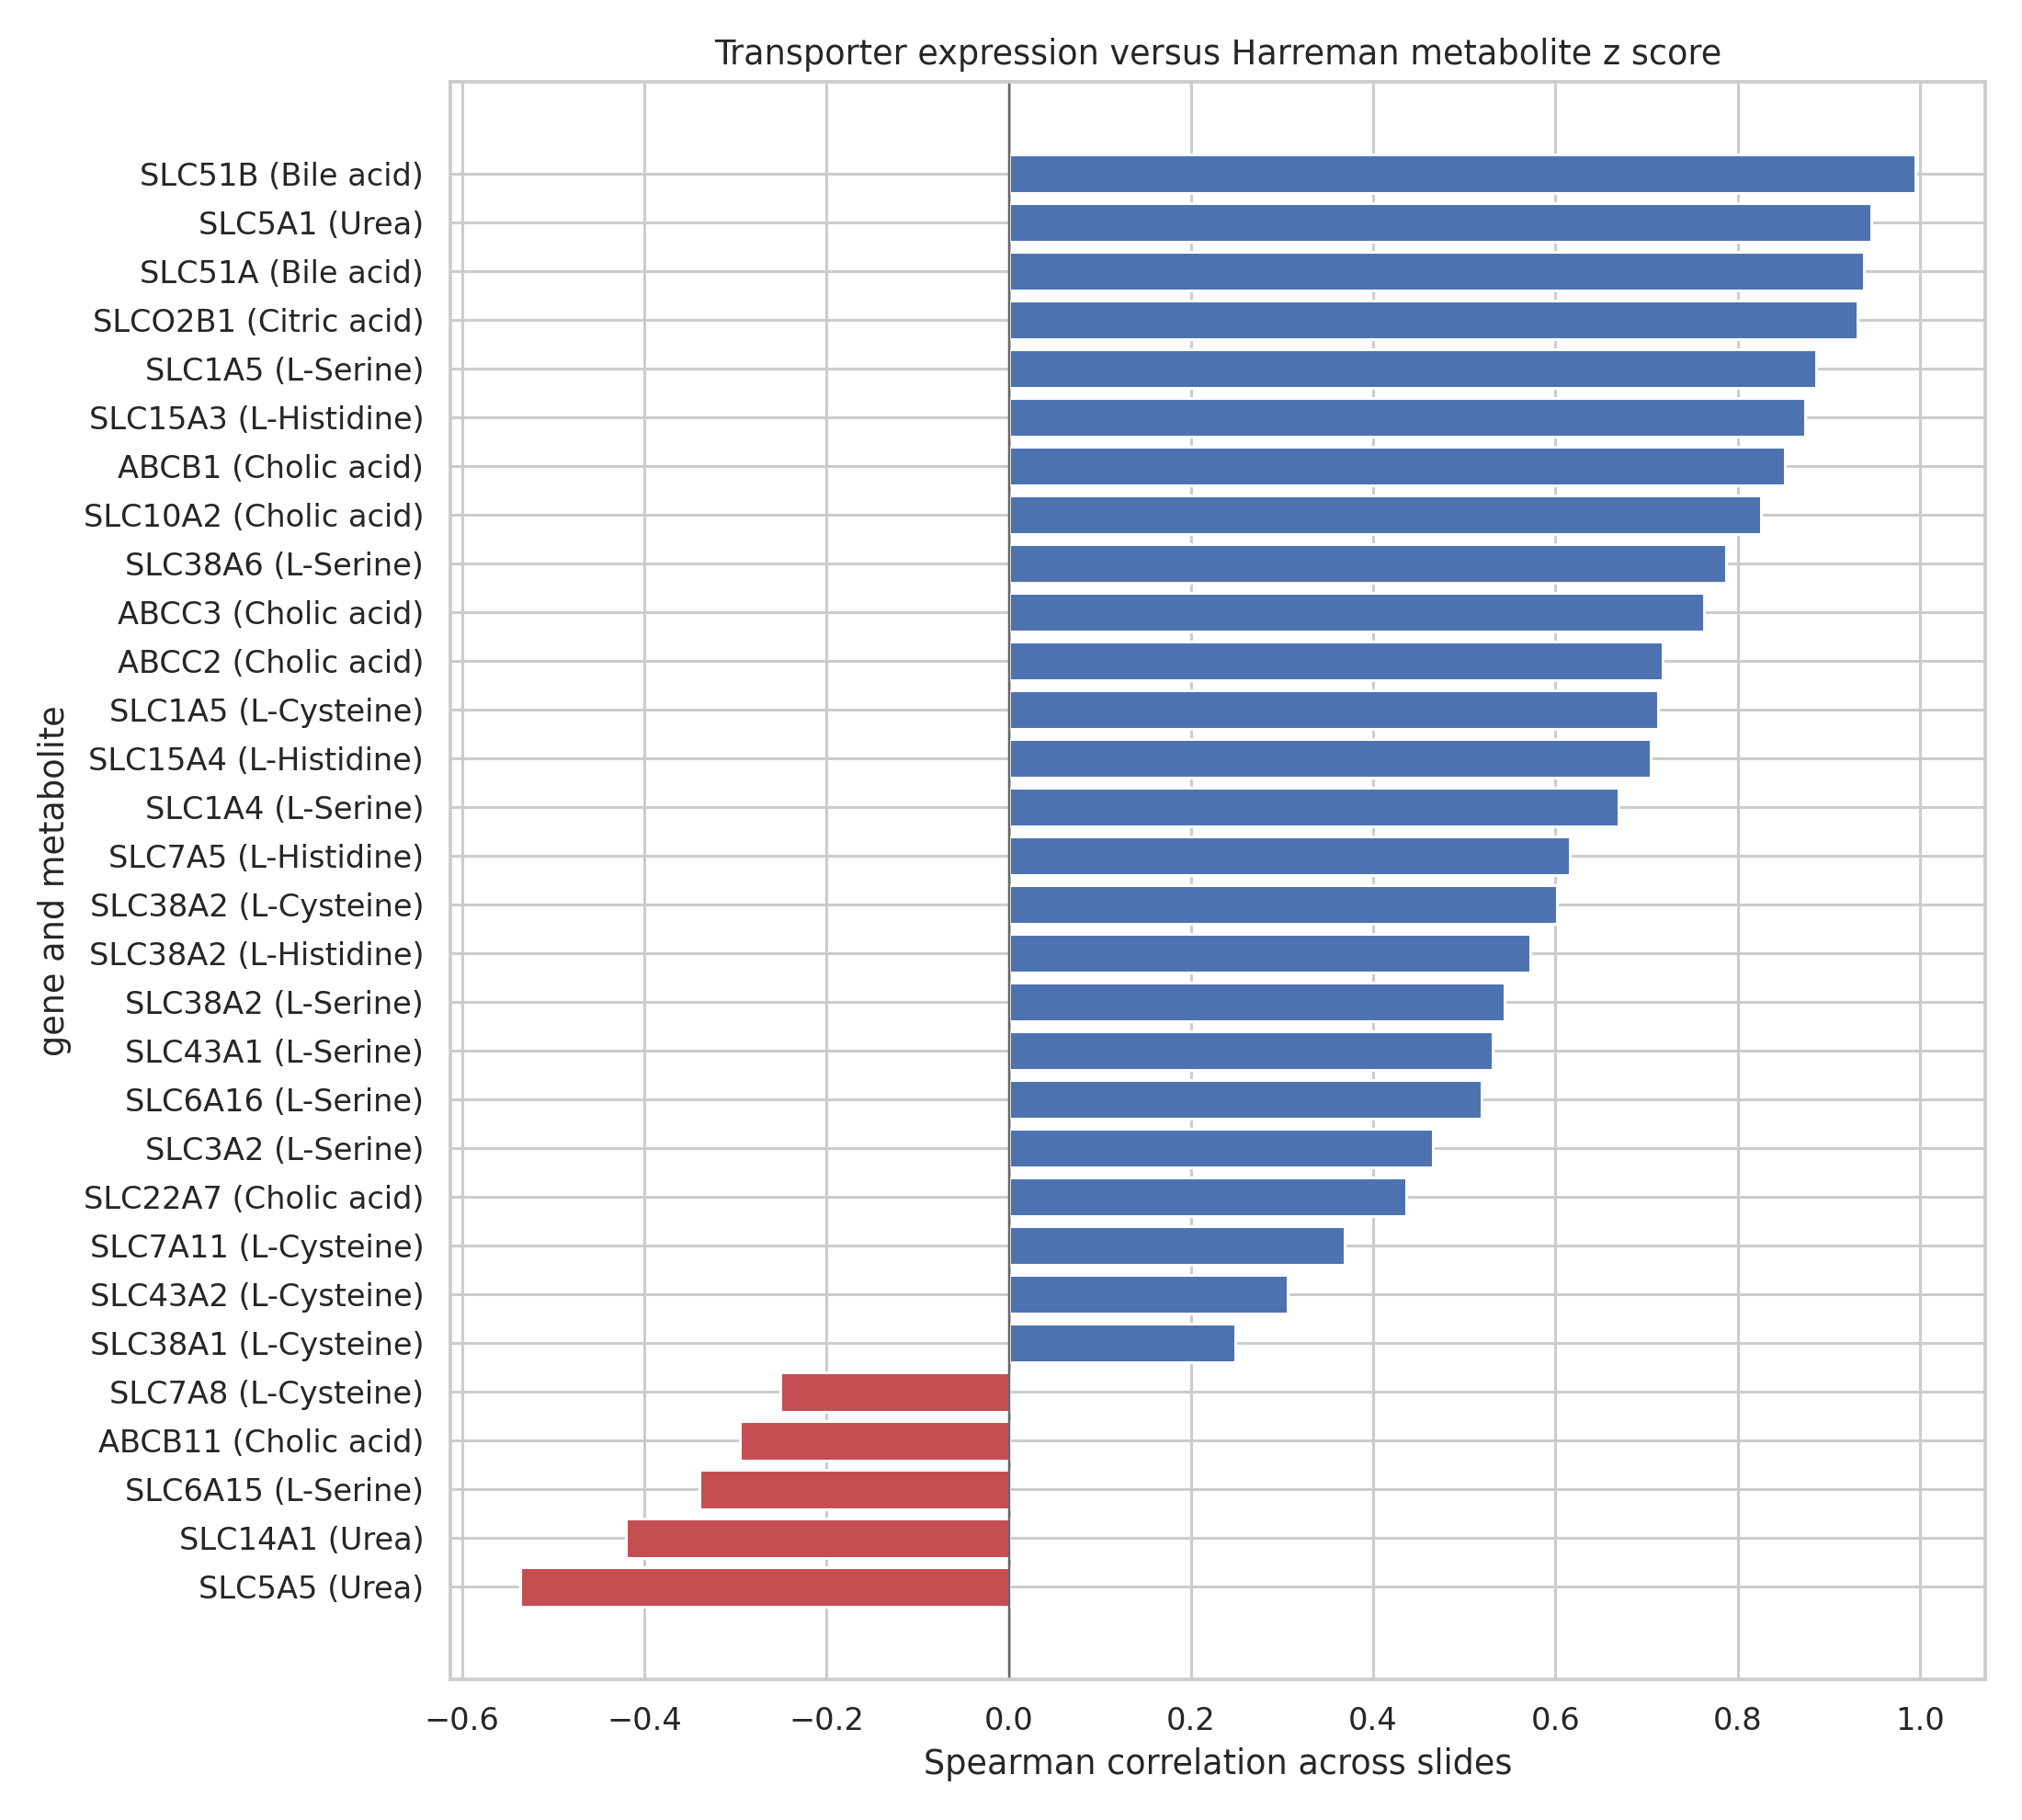

The file beside this chart, header and first rows:
focus_metabolite, database_metabolite, gene, spearman_r, p_value, n_slides
Bile acid, Bile acid, SLC51B, 0.9956, 1.0315953358848784e-13, 14
Urea, Urea, SLC5A1, 0.9471, 2.715731165956676e-08, 16
Bile acid, Bile acid, SLC51A, 0.9385, 6.861201481766676e-07, 14
Citric acid, Citric acid, SLCO2B1, 0.9319, 1.8782879349938005e-08, 18
L-Serine, L-Serine, SLC1A5, 0.8865, 9.656765744511256e-07, 18
L-Histidine, L-Histidine, SLC15A3, 0.8741, 2.1231300937836743e-06, 18
Cholic acid, Cholic acid, ABCB1, 0.8514, 7.421687625621961e-06, 18
Cholic acid, Cholic acid, SLC10A2, 0.826, 2.4071305599952767e-05, 18
L-Serine, L-Serine, SLC38A6, 0.7874, 0.000105, 18
Cholic acid, Cholic acid, ABCC3, 0.7626, 0.000233, 18
Cholic acid, Cholic acid, ABCC2, 0.7172, 0.0008071, 18
L-Cysteine, L-Cysteine, SLC1A5, 0.7131, 0.0008932, 18
L-Histidine, L-Histidine, SLC15A4, 0.7049, 0.001089, 18
L-Serine, L-Serine, SLC1A4, 0.6698, 0.00236, 18
L-Histidine, L-Histidine, SLC7A5, 0.6161, 0.006478, 18
L-Cysteine, L-Cysteine, SLC38A2, 0.6017, 0.008254, 18
L-Histidine, L-Histidine, SLC38A2, 0.5728, 0.01298, 18
L-Serine, L-Serine, SLC38A2, 0.5439, 0.01964, 18
L-Serine, L-Serine, SLC43A1, 0.5315, 0.02322, 18
L-Serine, L-Serine, SLC6A16, 0.5191, 0.02728, 18
L-Serine, L-Serine, SLC3A2, 0.4654, 0.0516, 18
Cholic acid, Cholic acid, SLC22A7, 0.4364, 0.07022, 18
L-Cysteine, L-Cysteine, SLC7A11, 0.3684, 0.1325, 18
L-Cysteine, L-Cysteine, SLC43A2, 0.3065, 0.2161, 18
L-Cysteine, L-Cysteine, SLC38A1, 0.2487, 0.3196, 18
Cholic acid, Cholic acid, SLC10A1, 0.2104, 0.4021, 18
Urea, Urea, SLC14A2, 0.1941, 0.4713, 16
L-Serine, L-Serine, SLC36A2, 0.1636, 0.5165, 18
L-Histidine, L-Histidine, SLC38A1, 0.1538, 0.5424, 18
L-Serine, L-Serine, SLC38A1, 0.06502, 0.7977, 18
Cholic acid, Cholic acid, ABCC4, 0.02786, 0.9126, 18
Citric acid, Citric acid, SLC13A5, 0.02658, 0.9166, 18
L-Serine, L-Serine, SLC16A10, -0.001032, 0.9968, 18
L-Cysteine, L-Cysteine, SLC16A10, -0.03199, 0.8997, 18
L-Histidine, L-Histidine, SLC38A3, -0.05083, 0.8412, 18
L-Serine, L-Serine, SLC7A10, -0.05882, 0.8167, 18
Cholic acid, Cholic acid, SLCO1B3, -0.08269, 0.7443, 18
L-Histidine, L-Histidine, SLC16A10, -0.1001, 0.6927, 18
Cholic acid, Cholic acid, SLCO4A1, -0.1434, 0.5701, 18
Cholic acid, Cholic acid, SLCO1B1, -0.1636, 0.5165, 18
Cholic acid, Cholic acid, SLCO1A2, -0.2271, 0.3647, 18
L-Histidine, L-Histidine, SLC38A4, -0.2322, 0.3538, 18
Cholic acid, Cholic acid, ABCC1, -0.2322, 0.3538, 18
L-Cysteine, L-Cysteine, SLC7A8, -0.2508, 0.3155, 18
Cholic acid, Cholic acid, ABCB11, -0.2947, 0.2351, 18
L-Serine, L-Serine, SLC6A15, -0.3395, 0.1681, 18
Urea, Urea, SLC14A1, -0.4206, 0.1048, 16
Urea, Urea, SLC5A5, -0.536, 0.03233, 16
